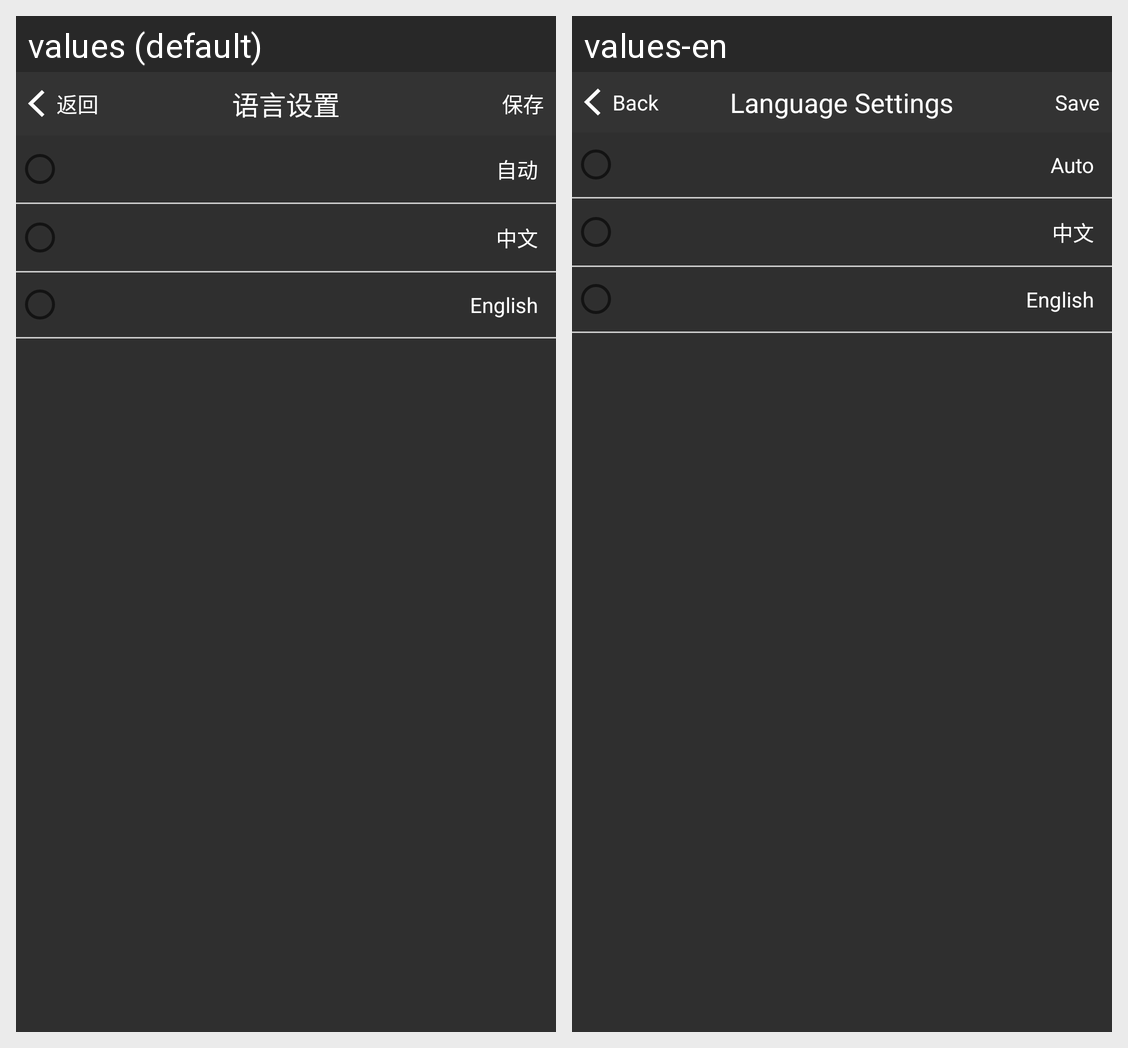

Strings drawn on this Android screen and how each of the app's shown locales translates them:
Android screen res/layout/activity_language.xml rendered under 2 locales, left to right: values (default), values-en. Device: Nexus 5 (rendered at 1080×1920; each locale shown at half size, 540×960, under a caption strip naming it); theme AppTheme.
Strings drawn on this screen, with the default value and each locale's value (text and hints the layout hard-codes, and strings that could not be matched under every locale, appear in the picture but are not listed):

back
  values: 返回
  values-en: Back

language_setting
  values: 语言设置
  values-en: Language Settings

save
  values: 保存
  values-en: Save

auto
  values: 自动
  values-en: Auto
